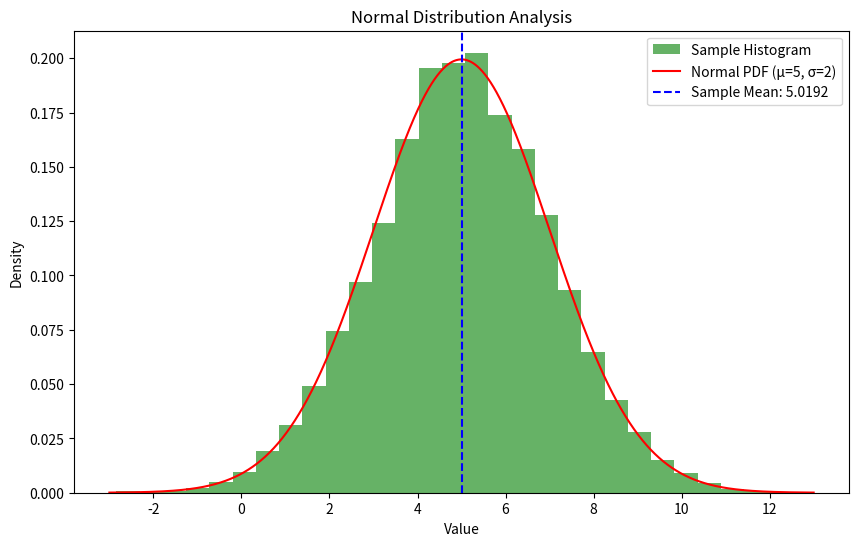
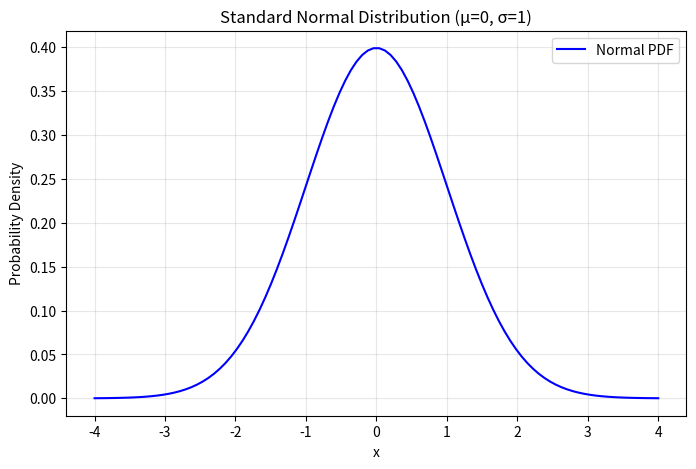

Source code (Python) for these figures, in order:
import numpy as np
import matplotlib.pyplot as plt
from scipy import stats

def normal_distribution_demo(mu=0, sigma=1, sample_size=1000):
    """
    Generate and analyze a normal distribution with given parameters.
    
    Parameters:
    -----------
    mu : float
        Mean of the distribution
    sigma : float
        Standard deviation of the distribution
    sample_size : int
        Number of samples to generate
        
    Returns:
    --------
    dict
        Dictionary containing the samples and calculated statistics
    """
    # Generate samples from a normal distribution
    samples = np.random.normal(mu, sigma, sample_size)
    
    # Calculate statistics from the samples
    sample_mean = np.mean(samples)
    sample_variance = np.var(samples)
    sample_std = np.std(samples)
    
    # Calculate the theoretical probability density function (PDF)
    x = np.linspace(mu - 4*sigma, mu + 4*sigma, 1000)
    pdf = stats.norm.pdf(x, mu, sigma)
    
    # Plot the histogram and PDF
    plt.figure(figsize=(10, 6))
    plt.hist(samples, bins=30, density=True, alpha=0.6, color='g', label='Sample Histogram')
    plt.plot(x, pdf, 'r-', label=f'Normal PDF (μ={mu}, σ={sigma})')
    plt.axvline(sample_mean, color='b', linestyle='--', label=f'Sample Mean: {sample_mean:.4f}')
    plt.title('Normal Distribution Analysis')
    plt.xlabel('Value')
    plt.ylabel('Density')
    plt.legend()
    
    # Compare theoretical vs. sample statistics
    results = {
        'samples': samples,
        'theoretical': {
            'mean': mu,
            'variance': sigma**2,
            'std_dev': sigma
        },
        'empirical': {
            'mean': sample_mean,
            'variance': sample_variance,
            'std_dev': sample_std
        }
    }
    
    # Print statistics
    print(f"Theoretical Statistics:")
    print(f"  Mean (Expectation): {mu}")
    print(f"  Variance: {sigma**2}")
    print(f"  Standard Deviation: {sigma}")
    print(f"\nEmpirical Statistics (from samples):")
    print(f"  Mean: {sample_mean:.6f}")
    print(f"  Variance: {sample_variance:.6f}")
    print(f"  Standard Deviation: {sample_std:.6f}")
    
    return results

# Example usage
if __name__ == "__main__":
    # Test with different parameters
    results = normal_distribution_demo(mu=5, sigma=2, sample_size=10000)
    plt.show()
    
    # Manual calculation of normal distribution properties
    def manual_normal_pdf(x, mu, sigma):
        """Manual calculation of normal PDF without using scipy"""
        return (1 / (sigma * np.sqrt(2 * np.pi))) * np.exp(-0.5 * ((x - mu) / sigma) ** 2)
    
    # Generate values for a normal distribution
    mu, sigma = 0, 1
    x = np.linspace(-4, 4, 100)
    y = manual_normal_pdf(x, mu, sigma)
    
    # Plot manually calculated PDF
    plt.figure(figsize=(8, 5))
    plt.plot(x, y, 'b-', label='Normal PDF')
    plt.title('Standard Normal Distribution (μ=0, σ=1)')
    plt.xlabel('x')
    plt.ylabel('Probability Density')
    plt.grid(True, alpha=0.3)
    plt.legend()
    plt.show()
